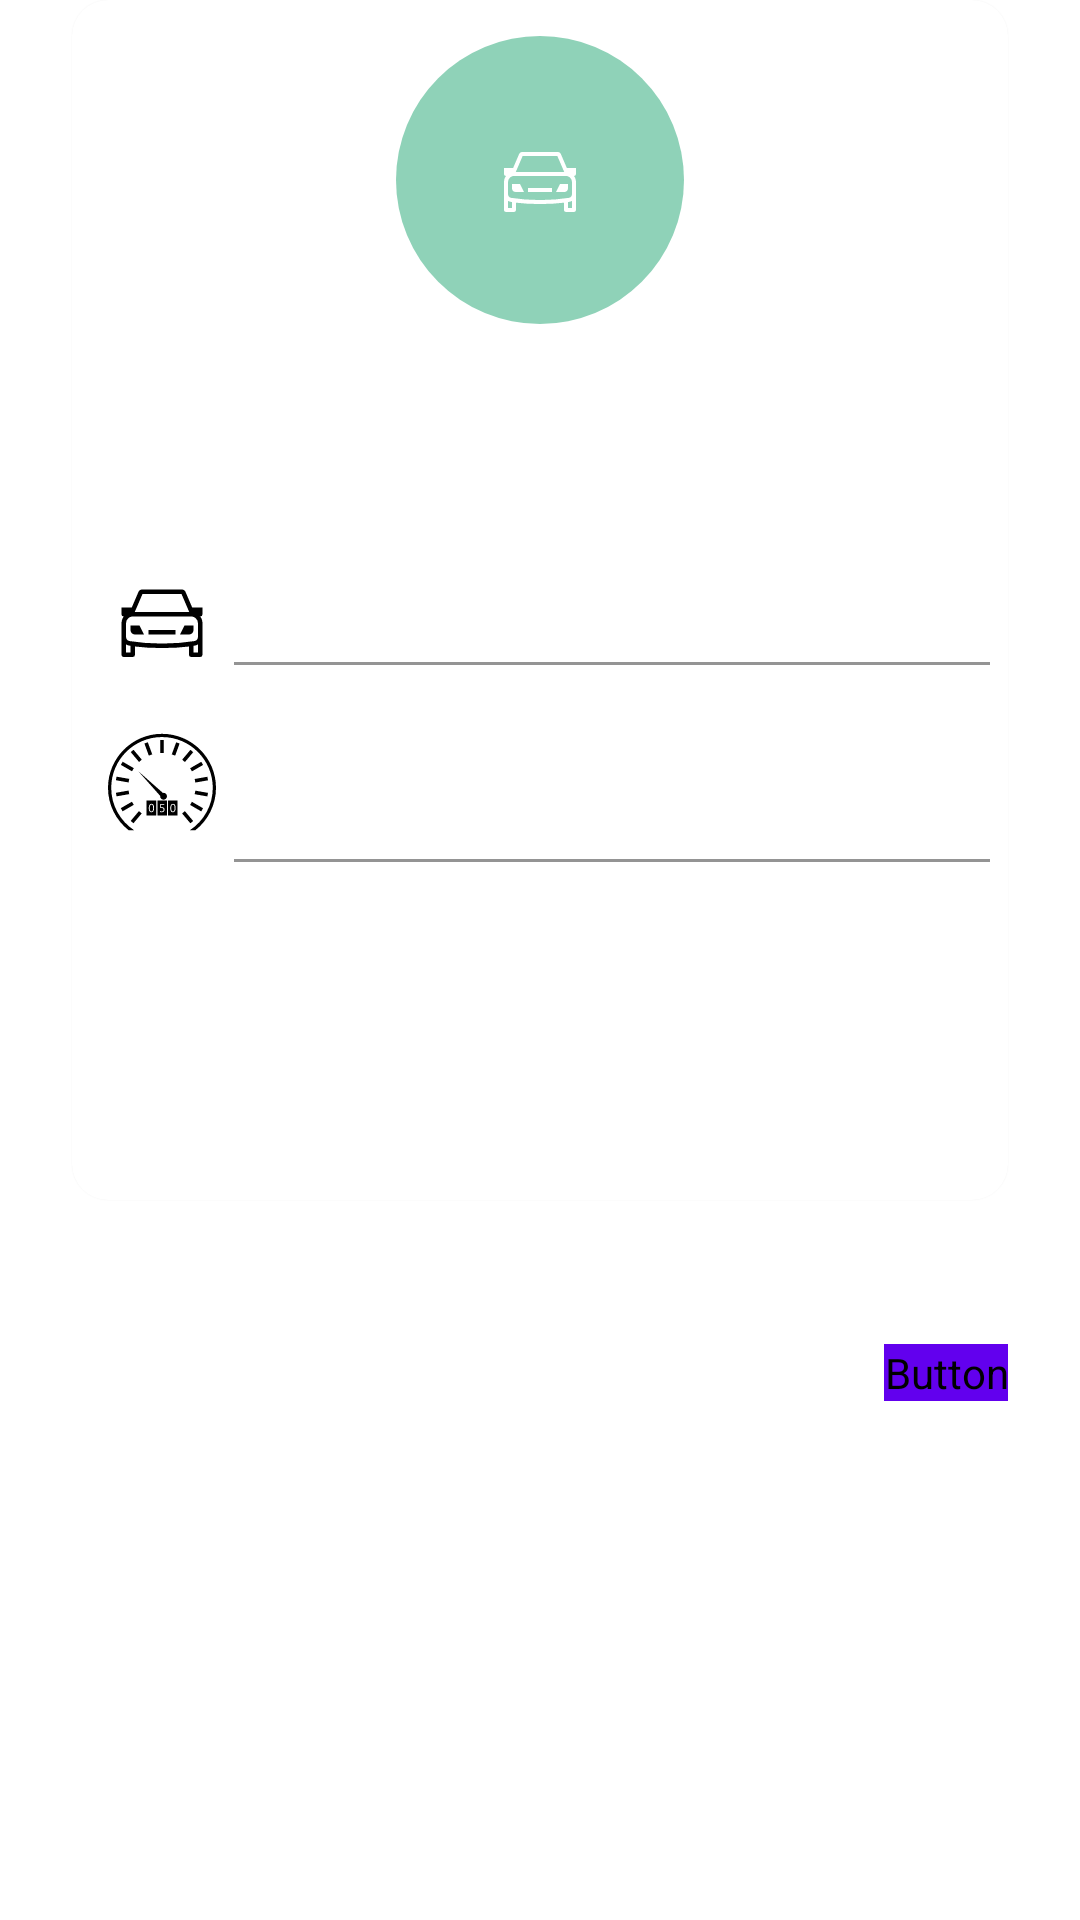

Produce the Android XML layout that renders to this screen, including the resource entries it uses.
<!-- AndroidManifest.xml: application theme Theme.ReDrive -->
<!-- res/layout/fragment_edit_vehicle.xml -->
<?xml version="1.0" encoding="utf-8"?>
<androidx.constraintlayout.widget.ConstraintLayout xmlns:android="http://schemas.android.com/apk/res/android"
    xmlns:app="http://schemas.android.com/apk/res-auto"
    xmlns:tools="http://schemas.android.com/tools"
    android:layout_width="match_parent"
    android:layout_height="match_parent"
    tools:context="com.example.redrive.presentation.vehicle.editVehicle.EditVehicleFragment">


    <com.google.android.material.card.MaterialCardView
        android:id="@+id/vehicle_card"
        android:layout_width="0dp"
        android:layout_height="400dp"
        android:layout_marginStart="@dimen/margin_large"
        android:layout_marginEnd="@dimen/margin_large"
        app:cardBackgroundColor="?attr/colorSurface"
        app:cardCornerRadius="@dimen/default_card_corner_radius"
        app:layout_constraintEnd_toEndOf="parent"
        app:layout_constraintStart_toStartOf="parent"
        app:layout_constraintTop_toTopOf="parent">

        <androidx.constraintlayout.widget.ConstraintLayout
            android:layout_width="match_parent"
            android:layout_height="match_parent">

            <FrameLayout
                android:id="@+id/current_vehicle_type_container"
                android:layout_width="96dp"
                android:layout_height="96dp"
                android:layout_marginTop="@dimen/margin_regular"
                android:background="@drawable/rounded_background"
                android:backgroundTint="#8FD2B8"
                app:layout_constraintEnd_toEndOf="parent"
                app:layout_constraintStart_toStartOf="parent"
                app:layout_constraintTop_toTopOf="parent">

                <ImageView
                    android:id="@+id/iv_current_vehicle_type"
                    android:layout_width="32dp"
                    android:layout_height="32dp"
                    android:layout_gravity="center"
                    android:src="@drawable/ic_car"
                    app:tint="?attr/colorOnPrimary">

                </ImageView>


            </FrameLayout>

            <com.google.android.material.button.MaterialButtonToggleGroup
                android:id="@+id/vehicle_toggle"
                android:layout_width="wrap_content"
                android:layout_height="36dp"
                android:layout_marginTop="@dimen/margin_regular"
                app:checkedButton="@id/btt_car"
                app:layout_constraintEnd_toEndOf="parent"
                app:layout_constraintStart_toStartOf="parent"
                app:layout_constraintTop_toBottomOf="@id/current_vehicle_type_container"
                app:materialThemeOverlay="@style/Redrive.App.VehicleToggle"
                app:selectionRequired="true"
                app:singleSelection="true">

                <Button
                    android:id="@+id/btt_car"
                    style="?attr/materialButtonOutlinedStyle"
                    android:layout_width="56dp"
                    android:layout_height="wrap_content"
                    app:icon="@drawable/ic_car"
                    app:iconGravity="textEnd"
                    app:tint="@color/icon_tint_selector">

                </Button>

                <Button
                    android:id="@+id/btt_bike"
                    style="?attr/materialButtonOutlinedStyle"
                    android:layout_width="56dp"
                    android:layout_height="wrap_content"
                    app:icon="@drawable/ic_bike"
                    app:iconGravity="textStart"
                    app:tint="@color/icon_tint_selector">

                </Button>
            </com.google.android.material.button.MaterialButtonToggleGroup>


            <ImageView
                android:id="@+id/iv_vehicle"
                android:layout_width="36dp"
                android:layout_height="36dp"
                android:layout_marginStart="@dimen/margin_regular"
                android:layout_marginTop="@dimen/margin_large"
                android:src="@drawable/ic_car"
                app:layout_constraintBottom_toBottomOf="@id/vehicle_name_container"
                app:layout_constraintStart_toStartOf="parent"
                app:layout_constraintTop_toTopOf="@id/vehicle_name_container"
                tools:ignore="ContentDescription">

            </ImageView>


            <com.google.android.material.textfield.TextInputLayout
                android:id="@+id/vehicle_name_container"
                style="@style/TextInputLayout.Refuel"
                android:layout_width="0dp"
                android:layout_height="wrap_content"
                android:layout_marginTop="@dimen/margin_regular"
                app:layout_constraintEnd_toEndOf="parent"
                app:layout_constraintStart_toEndOf="@id/iv_vehicle"
                app:layout_constraintTop_toBottomOf="@id/vehicle_toggle">

                <com.google.android.material.textfield.TextInputEditText
                    android:id="@+id/et_vehicle_name"
                    android:layout_width="match_parent"
                    android:layout_height="match_parent"
                    android:inputType="text"
                    android:textAppearance="@style/Redrive.App.TextAppearance.Input"
                    tools:text="Vehicle name" />


            </com.google.android.material.textfield.TextInputLayout>

            <ImageView
                android:id="@+id/iv_odometer"
                android:layout_width="36dp"
                android:layout_height="36dp"
                android:layout_marginStart="@dimen/margin_regular"
                android:src="@drawable/ic_odometer"
                app:layout_constraintBottom_toBottomOf="@id/odometer_container"
                app:layout_constraintStart_toStartOf="parent"
                app:layout_constraintTop_toTopOf="@id/odometer_container"
                tools:ignore="ContentDescription">

            </ImageView>

            <com.google.android.material.textfield.TextInputLayout
                android:id="@+id/odometer_container"
                style="@style/TextInputLayout.Refuel"
                android:layout_width="0dp"
                android:layout_height="wrap_content"
                android:layout_marginTop="@dimen/margin_regular"
                app:layout_constraintEnd_toEndOf="parent"
                app:layout_constraintStart_toEndOf="@id/iv_vehicle"
                app:layout_constraintTop_toBottomOf="@+id/vehicle_name_container">

                <com.google.android.material.textfield.TextInputEditText
                    android:id="@+id/et_odometer"
                    android:layout_width="match_parent"
                    android:layout_height="match_parent"
                    android:inputType="number"
                    android:textAppearance="@style/Redrive.App.TextAppearance.Input"
                    tools:text="123 567" />


            </com.google.android.material.textfield.TextInputLayout>

        </androidx.constraintlayout.widget.ConstraintLayout>

    </com.google.android.material.card.MaterialCardView>

    <Button
        android:id="@+id/btn_save"
        android:layout_width="wrap_content"
        android:layout_height="wrap_content"
        android:layout_marginTop="48dp"
        android:backgroundTint="@color/btt_background_tint_primary_selector"
        android:text="@string/save"
        android:textAllCaps="true"
        android:textColor="?attr/colorOnPrimaryContainer"
        android:textSize="16sp"
        app:layout_constraintEnd_toEndOf="@id/vehicle_card"
        app:layout_constraintTop_toBottomOf="@id/vehicle_card">

    </Button>


</androidx.constraintlayout.widget.ConstraintLayout>
<!-- resources referenced by this layout -->
<resources>
  <dimen name="default_card_corner_radius">12dp</dimen>
  <dimen name="margin_large">24dp</dimen>
  <dimen name="margin_regular">12dp</dimen>
  <!-- drawable ic_bike: vector/xml drawable (drawable, 2177 chars, omitted) -->
  <!-- drawable ic_car (drawable) -->
  <vector xmlns:android="http://schemas.android.com/apk/res/android"
      android:width="24dp"
      android:height="24dp"
      android:viewportWidth="24"
      android:viewportHeight="24">
  
      <path
          android:fillColor="#000000"
          android:pathData="M17.197,5.46A0.824,0.824 0,0 0,16.5 5h-9a0.824,0.824 0,0 0,-0.697 0.46l-1.988,4.638L5.285,9L3,9v1.5a0.501,0.501 0,0 0,0.5 0.5,2.572 2.572,0 0,1 0.367,-0.388A2.532,2.532 0,0 0,3 12.522L3,19.5a0.501,0.501 0,0 0,0.5 0.5h2a0.501,0.501 0,0 0,0.5 -0.5v-1.831A46.229,46.229 0,0 0,12 18a46.244,46.244 0,0 0,6.001 -0.331L18,19.5a0.501,0.501 0,0 0,0.5 0.5h2a0.501,0.501 0,0 0,0.5 -0.5v-6.978a2.534,2.534 0,0 0,-0.87 -1.909,2.523 2.523,0 0,1 0.359,0.387h0.011a0.501,0.501 0,0 0,0.5 -0.5L21,9h-2.286zM7.66,6h8.68l1.715,4L5.945,10zM5,19L4,19v-1.79a1.983,1.983 0,0 0,0.613 0.235c0.118,0.024 0.254,0.048 0.387,0.071zM20,19h-1v-1.484c0.133,-0.023 0.269,-0.047 0.387,-0.07A1.989,1.989 0,0 0,20 17.21zM19.475,11.368A1.53,1.53 0,0 1,20 12.522v2.946a1.015,1.015 0,0 1,-0.808 0.997A43.178,43.178 0,0 1,12 17a43.255,43.255 0,0 1,-7.192 -0.535A1.015,1.015 0,0 1,4 15.468v-2.946a1.532,1.532 0,0 1,0.524 -1.156,1.49 1.49,0 0,1 0.568,-0.307L5.296,11h13.406l0.205,0.06a1.493,1.493 0,0 1,0.568 0.308zM17,13h2v1a1,1 0,0 1,-1 1h-2zM7,13l1,2L6,15a1,1 0,0 1,-1 -1v-1zM9,14h6v1L9,15z" />
  
  </vector>
  <!-- drawable ic_odometer: vector/xml drawable (drawable, 3661 chars, omitted) -->
  <!-- drawable rounded_background (drawable) -->
  <shape xmlns:android="http://schemas.android.com/apk/res/android">
      
      <solid android:color="?attr/colorPrimary" /> 
      <corners android:radius="296dp" /> 
  </shape>
  <string name="save">Save</string>
  <style name="Redrive.App.TextAppearance.Input" parent="Redrive.ThemeOverlay.TextAppearance.Base">
          <item name="android:textSize">@dimen/text_size_input</item>
      </style>
  <style name="Redrive.App.VehicleToggle" parent="ThemeOverlay.Material3.Button">
          <item name="colorSecondaryContainer">?attr/colorPrimary</item>
      </style>
  <style name="TextInputLayout.Refuel" parent="Widget.MaterialComponents.TextInputLayout.FilledBox.Dense">
          <item name="android:layout_marginStart">@dimen/margin_small</item>
          <item name="android:layout_marginEnd">@dimen/margin_small</item>
          <item name="boxBackgroundColor">#FFFFFF</item>
          <item name="cursorColor">?attr/colorOnBackground</item>
          <item name="hintTextColor">?attr/colorOnSurface</item>
          <item name="boxStrokeColor">?attr/colorOnSurface</item>
          <item name="helperText">""</item>
  
      </style>
  <style name="Theme.ReDrive" parent="Theme.MaterialComponents.DayNight.DarkActionBar">
          
          <item name="colorPrimary">@color/purple_500</item>
          <item name="colorPrimaryVariant">@color/purple_700</item>
          <item name="colorOnPrimary">@color/white</item>
          
          <item name="colorSecondary">@color/teal_200</item>
          <item name="colorSecondaryVariant">@color/teal_700</item>
          <item name="colorOnSecondary">@color/black</item>
          
          <item name="android:statusBarColor">?attr/colorPrimaryVariant</item>
          
      </style>
  <style name="Redrive.ThemeOverlay.TextAppearance.Base" parent="TextAppearance.AppCompat">
          <item name="android:textColor">?attr/colorOnSurface</item>
          <item name="fontFamily">@font/inter</item>
          <item name="android:textSize">@dimen/text_size_regular</item>
      </style>
  <dimen name="text_size_input">16sp</dimen>
  <dimen name="margin_small">6dp</dimen>d
  <dimen name="text_size_regular">14sp</dimen>
  <!-- not gathered from this repository: default colours our renderer supplied (Android Studio template values) -->
  <color name="purple_500">#FF6200EE</color>
  <color name="purple_700">#FF3700B3</color>
  <color name="teal_200">#FF03DAC5</color>
  <color name="teal_700">#FF018786</color>
  <color name="black">#FF000000</color>
  <color name="white">#FFFFFFFF</color>
</resources>
